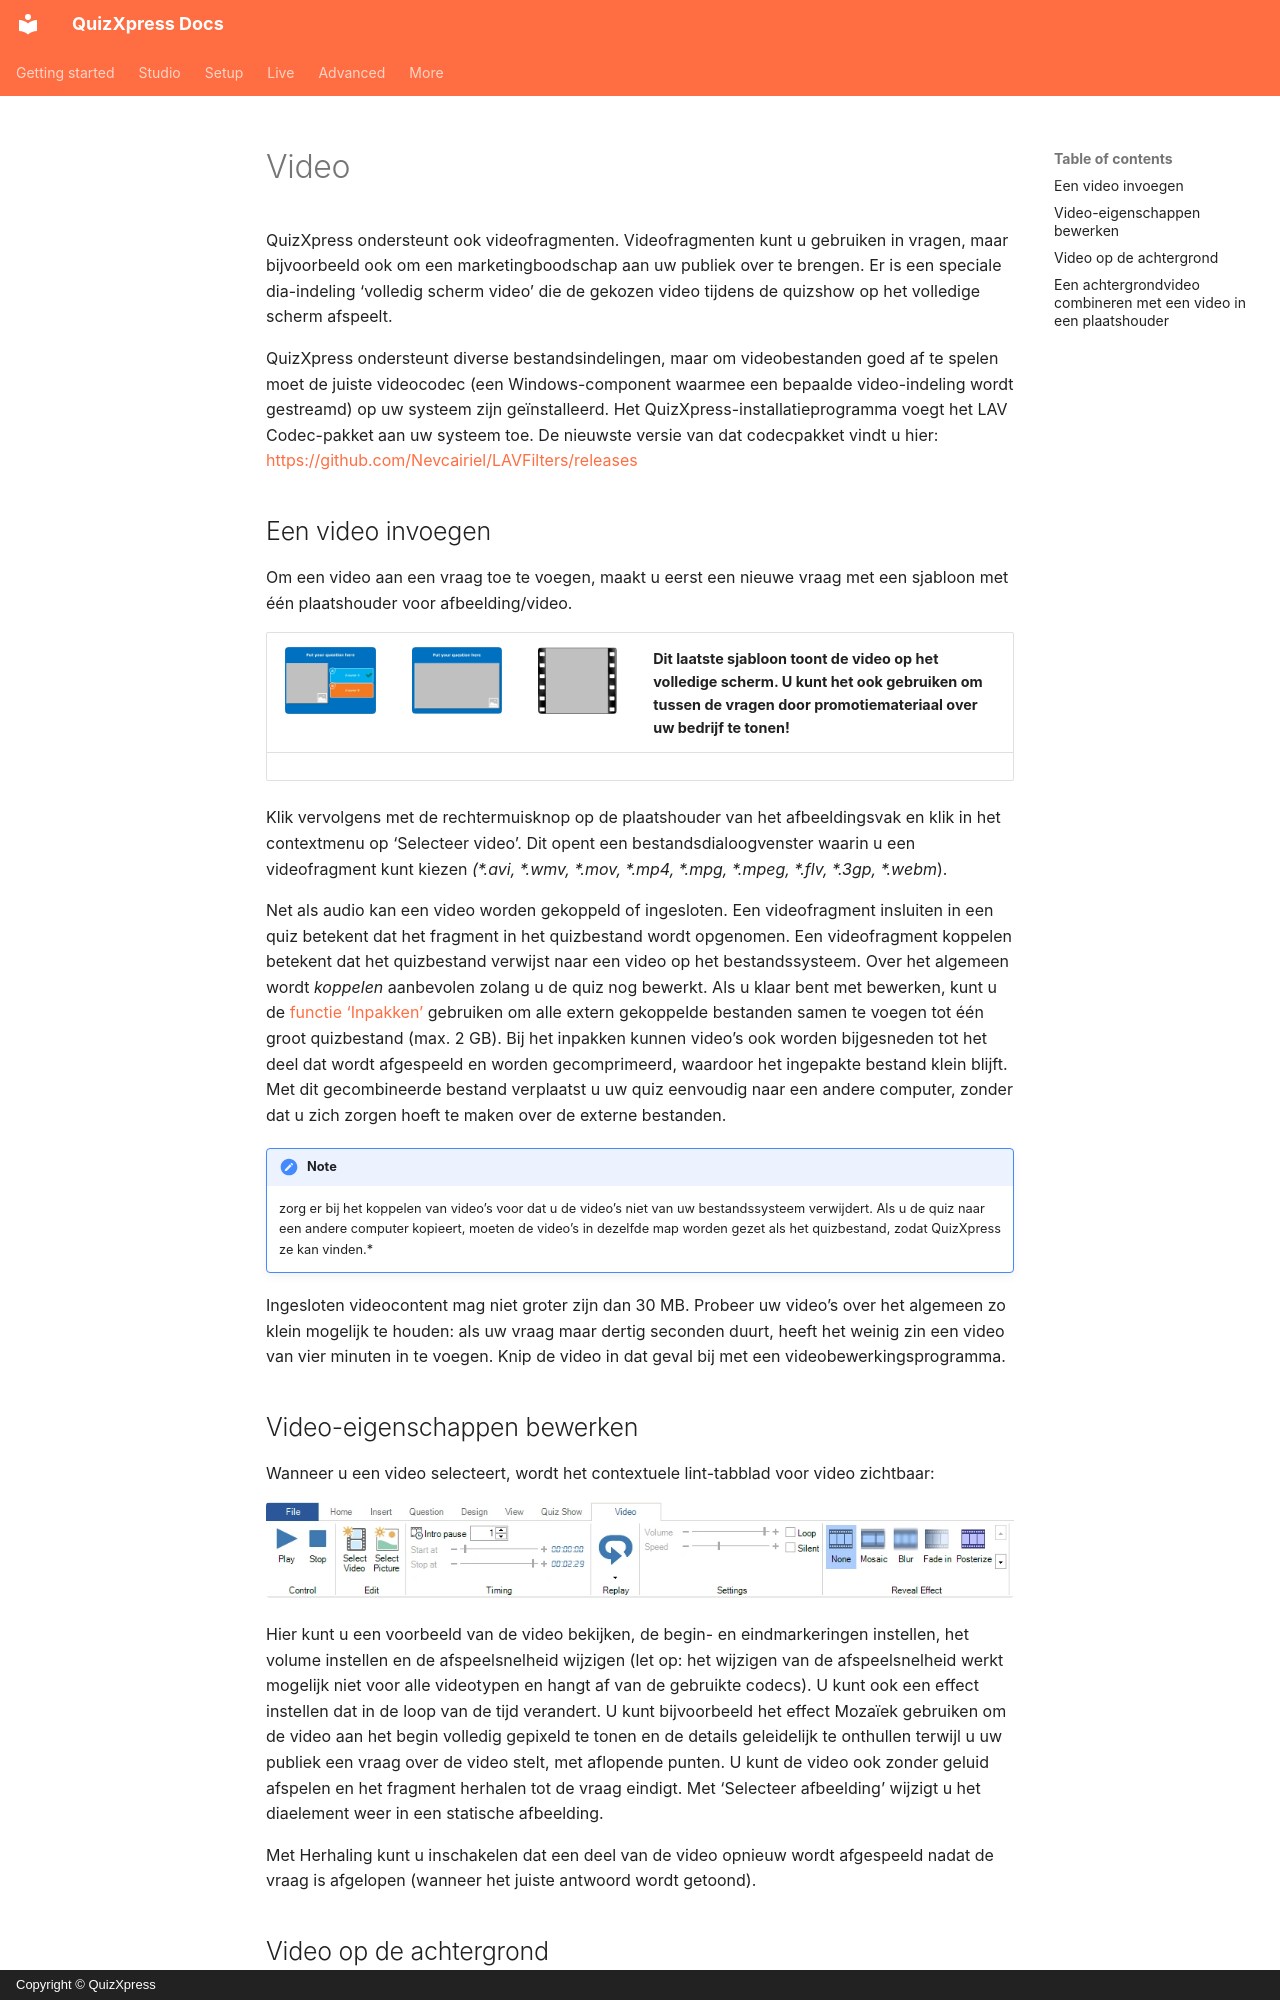

repository: gameshowcrew/quizxpress-docs · page: studio/adding-multimedia-content/video.nl/index.html · generator: mkdocs · copyright: Copyright © QuizXpress

# Video

QuizXpress ondersteunt ook videofragmenten. Videofragmenten kunt u gebruiken in vragen, maar bijvoorbeeld ook om een marketingboodschap aan uw publiek over te brengen. Er is een speciale dia-indeling ‘volledig scherm video’ die de gekozen video tijdens de quizshow op het volledige scherm afspeelt.

QuizXpress ondersteunt diverse bestandsindelingen, maar om videobestanden goed af te spelen moet de juiste videocodec (een Windows-component waarmee een bepaalde video-indeling wordt gestreamd) op uw systeem zijn geïnstalleerd. Het QuizXpress-installatieprogramma voegt het LAV Codec-pakket aan uw systeem toe. De nieuwste versie van dat codecpakket vindt u hier: <https://github.com/Nevcairiel/LAVFilters/releases>

## Een video invoegen

Om een video aan een vraag toe te voegen, maakt u eerst een nieuwe vraag met een sjabloon met één plaatshouder voor afbeelding/video.

| ![](../../assets/images/image211.webp){ width="163" loading=lazy } | ![](../../assets/images/image212.webp){ width="161" loading=lazy } | ![](../../assets/images/image213.webp){ loading=lazy } | Dit laatste sjabloon toont de video op het volledige scherm. U kunt het ook gebruiken om tussen de vragen door promotiemateriaal over uw bedrijf te tonen! |
|-------------------------------------------------------------------------------|---------------------------------------------------------------------------------|-------------------------------|-----------------------------------------------------------------------------------------------------------------------------------------------------|

Klik vervolgens met de rechtermuisknop op de plaatshouder van het afbeeldingsvak en klik in het contextmenu op ‘Selecteer video’. Dit opent een bestandsdialoogvenster waarin u een videofragment kunt kiezen *(\*.avi, \*.wmv, \*.mov, \*.mp4, \*.mpg, \*.mpeg, \*.flv, \*.3gp, \*.webm*).

Net als audio kan een video worden gekoppeld of ingesloten. Een videofragment insluiten in een quiz betekent dat het fragment in het quizbestand wordt opgenomen. Een videofragment koppelen betekent dat het quizbestand verwijst naar een video op het bestandssysteem. Over het algemeen wordt *koppelen* aanbevolen zolang u de quiz nog bewerkt. Als u klaar bent met bewerken, kunt u de [functie ‘Inpakken’](../other-functionality/packing-and-unpacking-a-quiz.md) gebruiken om alle extern gekoppelde bestanden samen te voegen tot één groot quizbestand (max. 2 GB). Bij het inpakken kunnen video’s ook worden bijgesneden tot het deel dat wordt afgespeeld en worden gecomprimeerd, waardoor het ingepakte bestand klein blijft. Met dit gecombineerde bestand verplaatst u uw quiz eenvoudig naar een andere computer, zonder dat u zich zorgen hoeft te maken over de externe bestanden.

!!! note

    zorg er bij het koppelen van video’s voor dat u de video’s niet van uw bestandssysteem verwijdert. Als u de quiz naar een andere computer kopieert, moeten de video’s in dezelfde map worden gezet als het quizbestand, zodat QuizXpress ze kan vinden.*

Ingesloten videocontent mag niet groter zijn dan 30 MB. Probeer uw video’s over het algemeen zo klein mogelijk te houden: als uw vraag maar dertig seconden duurt, heeft het weinig zin een video van vier minuten in te voegen. Knip de video in dat geval bij met een videobewerkingsprogramma.
